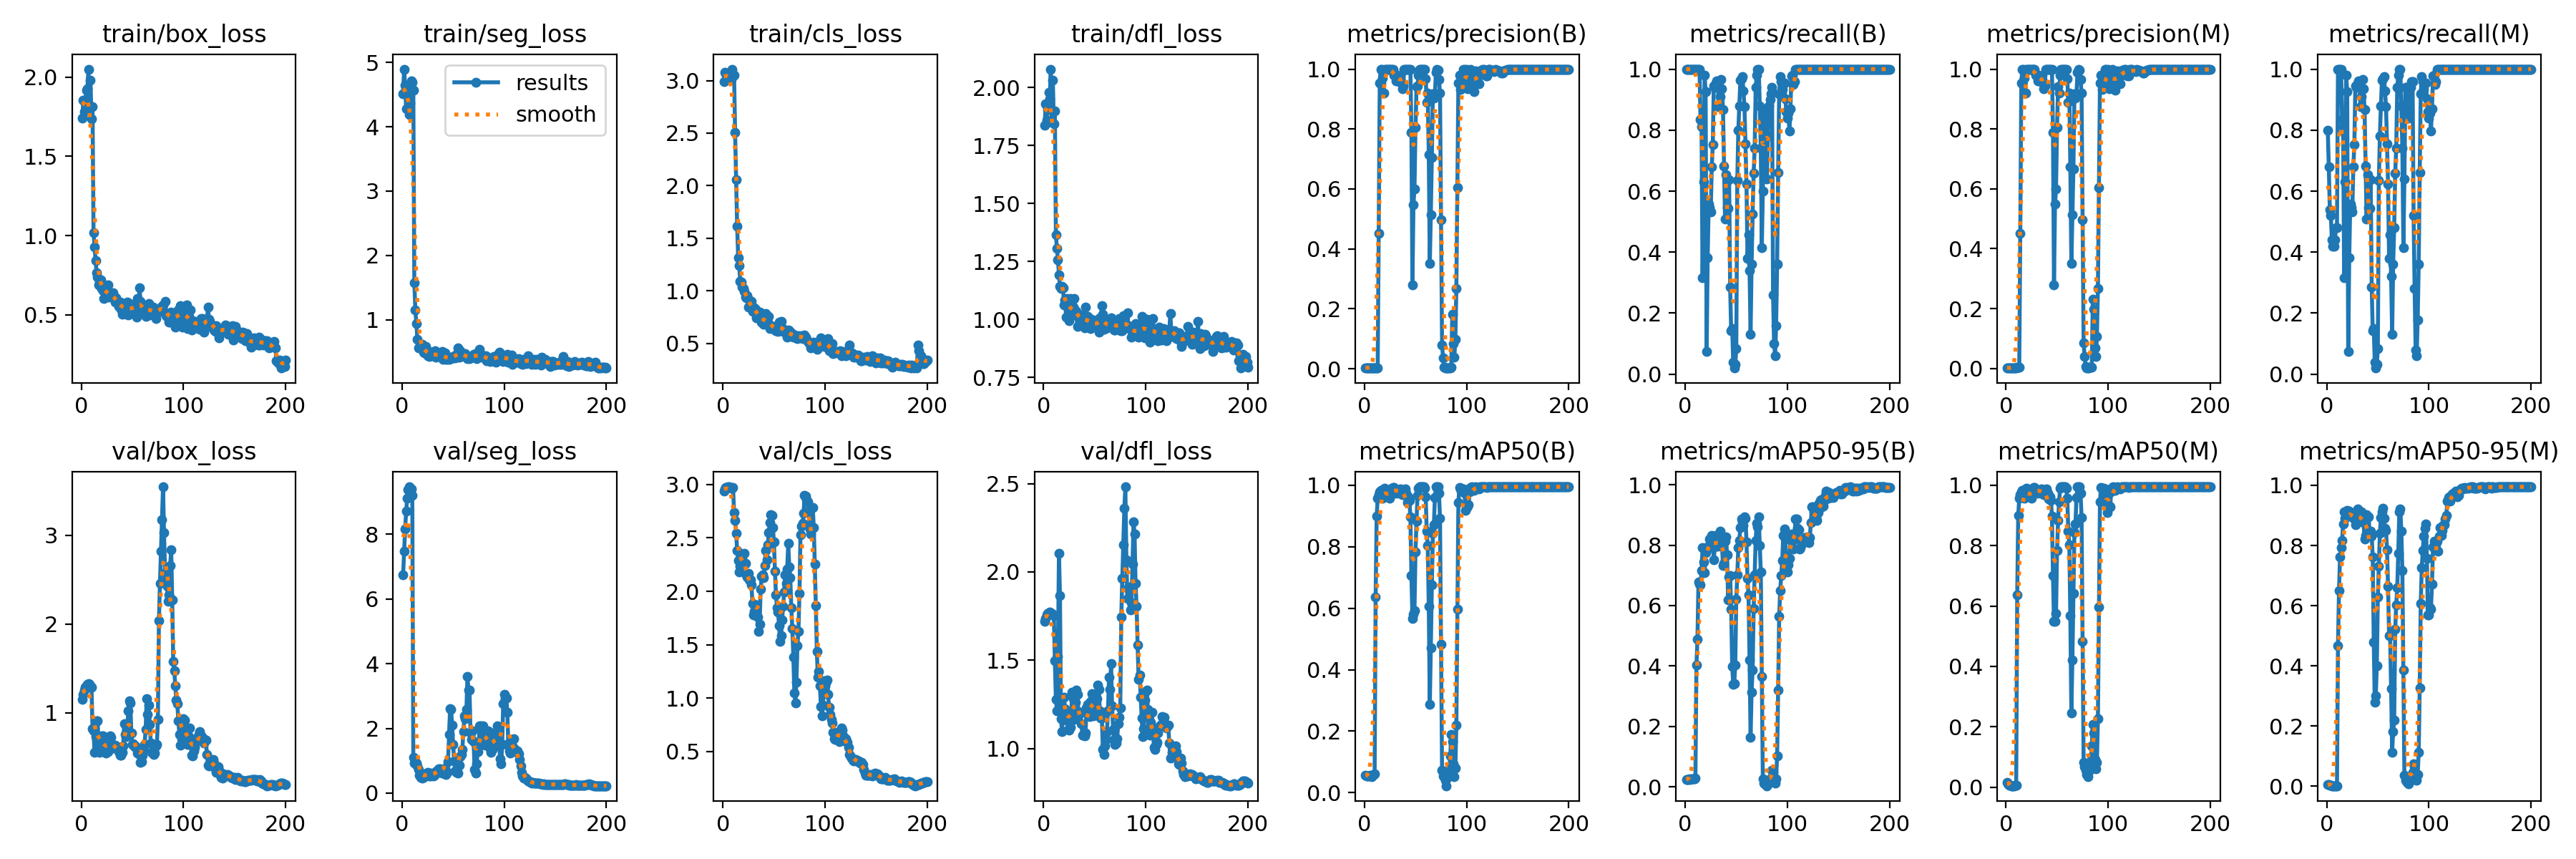

Source data for this figure (header and first rows):
epoch, time, train/box_loss, train/seg_loss, train/cls_loss, train/dfl_loss, metrics/precision(B), metrics/recall(B), metrics/mAP50(B), metrics/mAP50-95(B), metrics/precision(M), metrics/recall(M), metrics/mAP50(M), metrics/mAP50-95(M), val/box_loss, val/seg_loss, val/cls_loss, val/dfl_loss, lr/pg0, lr/pg1, lr/pg2
1, 1.509, 1.741, 4.512, 2.989, 1.836, 0.00333, 1, 0.05694, 0.02453, 0.00267, 0.8, 0.01459, 0.00528, 1.15, 6.736, 2.938, 1.721, 0, 0, 0
2, 2.519, 1.854, 4.896, 3.078, 1.929, 0.00333, 1, 0.05428, 0.0256, 0.00227, 0.68, 0.01115, 0.00449, 1.202, 7.478, 2.957, 1.737, 1.9901e-05, 1.9901e-05, 1.9901e-05
3, 3.498, 1.782, 4.643, 3.064, 1.86, 0.00333, 1, 0.05452, 0.02424, 0.0018, 0.54, 0.00611, 0.00241, 1.251, 8.168, 2.971, 1.757, 3.9604e-05, 3.9604e-05, 3.9604e-05
4, 4.341, 1.849, 4.278, 3.016, 1.905, 0.00333, 1, 0.05362, 0.02602, 0.00173, 0.52, 0.00633, 0.00204, 1.284, 8.709, 2.97, 1.767, 5.9109e-05, 5.9109e-05, 5.9109e-05
5, 5.134, 1.919, 4.571, 3.06, 1.98, 0.00333, 1, 0.05406, 0.0256, 0.00147, 0.44, 0.00462, 0.00167, 1.307, 9.114, 2.978, 1.769, 7.8416e-05, 7.8416e-05, 7.8416e-05
6, 5.934, 1.928, 4.527, 3.067, 1.952, 0.00333, 1, 0.05551, 0.02624, 0.0014, 0.42, 0.00484, 0.00147, 1.319, 9.372, 2.975, 1.771, 9.7525e-05, 9.7525e-05, 9.7525e-05
7, 6.73, 2.05, 4.187, 3.075, 2.079, 0.00333, 1, 0.05191, 0.02631, 0.0014, 0.42, 0.00447, 0.00144, 1.325, 9.466, 2.973, 1.77, 0.0001164, 0.0001164, 0.0001164
8, 7.521, 1.799, 4.364, 3.01, 1.849, 0.00333, 1, 0.05637, 0.02667, 0.00147, 0.44, 0.00485, 0.00163, 1.316, 9.42, 2.967, 1.767, 0.0001351, 0.0001351, 0.0001351
9, 8.322, 1.98, 4.715, 3.109, 2.031, 0.00333, 1, 0.05829, 0.0275, 0.0016, 0.48, 0.00609, 0.00173, 1.303, 9.402, 2.968, 1.758, 0.0001537, 0.0001537, 0.0001537
10, 9.118, 1.737, 4.691, 3.041, 1.844, 0.00333, 1, 0.06021, 0.02828, 0.0016, 0.48, 0.00597, 0.00185, 1.289, 9.212, 2.969, 1.751, 0.000172, 0.000172, 0.000172
11, 9.945, 1.812, 4.566, 3.048, 1.898, 0.00333, 1, 0.6375, 0.4027, 0.00333, 1, 0.636, 0.4679, 0.8193, 1.105, 2.736, 1.496, 0.0001901, 0.0001901, 0.0001901
12, 10.92, 1.019, 1.579, 2.505, 1.366, 0.00333, 1, 0.9, 0.4885, 0.00333, 1, 0.9, 0.651, 0.7906, 0.9351, 2.665, 1.279, 0.000208, 0.000208, 0.000208
13, 11.88, 0.9278, 1.147, 2.058, 1.307, 0.00333, 1, 0.9573, 0.6775, 0.00333, 1, 0.9573, 0.762, 0.5492, 0.9816, 2.544, 1.216, 0.0002257, 0.0002257, 0.0002257
14, 12.87, 0.8423, 0.9396, 1.613, 1.257, 0.4506, 1, 0.9691, 0.6706, 0.4506, 1, 0.9691, 0.7934, 0.7316, 0.933, 2.382, 1.523, 0.0002433, 0.0002433, 0.0002433
15, 13.86, 0.7683, 0.6904, 1.317, 1.194, 0.9543, 0.8346, 0.9784, 0.6677, 0.9543, 0.8346, 0.9784, 0.8174, 0.9105, 0.8416, 2.288, 2.106, 0.0002606, 0.0002606, 0.0002606
16, 14.84, 0.7402, 0.565, 1.237, 1.143, 1, 0.8109, 0.9834, 0.7169, 1, 0.8109, 0.9834, 0.8704, 0.9074, 0.7269, 2.182, 1.868, 0.0002777, 0.0002777, 0.0002777
17, 15.84, 0.6898, 0.573, 1.093, 1.135, 1, 0.3164, 0.9814, 0.7909, 1, 0.3164, 0.9814, 0.9124, 0.6215, 0.5428, 2.238, 1.168, 0.0002947, 0.0002947, 0.0002947
18, 16.83, 0.707, 0.6126, 1.086, 1.142, 0.9693, 0.6307, 0.9569, 0.7455, 0.9693, 0.6307, 0.9569, 0.8905, 0.5535, 0.4765, 2.351, 1.096, 0.0003114, 0.0003114, 0.0003114
19, 17.76, 0.7206, 0.6073, 1.034, 1.136, 0.9198, 0.98, 0.9884, 0.7079, 0.9198, 0.98, 0.9884, 0.9102, 0.6412, 0.4753, 2.325, 1.194, 0.0003279, 0.0003279, 0.0003279
20, 18.69, 0.6653, 0.6222, 1.022, 1.064, 1, 0.9265, 0.9895, 0.7753, 1, 0.9265, 0.9895, 0.9167, 0.7377, 0.4623, 2.255, 1.291, 0.0003443, 0.0003443, 0.0003443
21, 19.62, 0.6554, 0.4901, 0.994, 1.085, 1, 0.07531, 0.9699, 0.7838, 1, 0.07531, 0.9699, 0.904, 0.7415, 0.495, 2.353, 1.227, 0.0003604, 0.0003604, 0.0003604
22, 20.55, 0.6047, 0.4807, 0.9387, 1.011, 1, 0.3818, 0.9643, 0.794, 1, 0.3818, 0.9643, 0.915, 0.6469, 0.5355, 2.26, 1.162, 0.0003763, 0.0003763, 0.0003763
23, 21.53, 0.6605, 0.5826, 0.9322, 1.089, 1, 0.5572, 0.9678, 0.7972, 1, 0.5572, 0.9678, 0.9077, 0.6064, 0.5881, 2.157, 1.194, 0.0003921, 0.0003921, 0.0003921
24, 22.45, 0.6693, 0.4787, 0.9536, 1.085, 1, 0.5462, 0.9641, 0.8209, 1, 0.5462, 0.9641, 0.9072, 0.5428, 0.6163, 2.131, 1.108, 0.0004076, 0.0004076, 0.0004076
25, 23.45, 0.6104, 0.4419, 0.8443, 0.9943, 1, 0.533, 0.9579, 0.8179, 1, 0.533, 0.9579, 0.8969, 0.5705, 0.6393, 2.165, 1.103, 0.000423, 0.000423, 0.000423
26, 24.41, 0.689, 0.506, 0.9129, 1.091, 1, 0.6787, 0.9838, 0.833, 1, 0.6787, 0.9724, 0.8903, 0.5597, 0.5968, 2.106, 1.119, 0.0004381, 0.0004381, 0.0004381
27, 25.36, 0.6109, 0.4335, 0.8418, 1.03, 1, 0.7522, 0.9916, 0.8187, 1, 0.7522, 0.9916, 0.8981, 0.637, 0.5308, 2.109, 1.207, 0.0004531, 0.0004531, 0.0004531
28, 26.29, 0.6316, 0.466, 0.8987, 1.021, 1, 0.9453, 0.9925, 0.7516, 1, 0.9453, 0.9925, 0.8682, 0.7348, 0.5296, 2.062, 1.32, 0.0004678, 0.0004678, 0.0004678
29, 27.22, 0.621, 0.4911, 0.8043, 1.054, 0.9792, 0.9411, 0.9917, 0.7935, 0.9792, 0.9411, 0.9881, 0.8806, 0.7182, 0.6095, 1.883, 1.284, 0.0004824, 0.0004824, 0.0004824
30, 28.15, 0.6353, 0.435, 0.8274, 1.091, 0.9795, 0.9543, 0.983, 0.8321, 0.9795, 0.9543, 0.983, 0.9215, 0.6441, 0.5628, 1.777, 1.163, 0.0004967, 0.0004967, 0.0004967
31, 29.14, 0.6406, 0.4491, 0.8387, 1.039, 0.9601, 0.9622, 0.9738, 0.8155, 0.9601, 0.9622, 0.9738, 0.9093, 0.5979, 0.5214, 1.813, 1.26, 0.0005109, 0.0005109, 0.0005109
32, 30.07, 0.6159, 0.5149, 0.8261, 1.036, 0.9795, 0.9533, 0.9806, 0.7967, 0.9795, 0.9533, 0.9806, 0.893, 0.6198, 0.5688, 1.875, 1.333, 0.0005249, 0.0005249, 0.0005249
33, 31, 0.5828, 0.4185, 0.7464, 0.9686, 0.9777, 0.8776, 0.9842, 0.805, 0.9777, 0.8776, 0.9842, 0.8947, 0.6337, 0.6301, 1.876, 1.306, 0.0005386, 0.0005386, 0.0005386
34, 31.94, 0.609, 0.4364, 0.7905, 1.009, 0.9579, 0.9095, 0.9846, 0.8452, 0.9579, 0.9095, 0.9846, 0.9109, 0.6039, 0.6889, 1.757, 1.211, 0.0005522, 0.0005522, 0.0005522
35, 32.91, 0.5911, 0.4522, 0.7635, 1.017, 0.9602, 0.9654, 0.9881, 0.8289, 0.9602, 0.9654, 0.9881, 0.9018, 0.6001, 0.6923, 1.626, 1.194, 0.0005656, 0.0005656, 0.0005656
36, 33.86, 0.5797, 0.4657, 0.7958, 1.013, 0.959, 0.9348, 0.9729, 0.8009, 0.959, 0.9348, 0.9729, 0.8757, 0.6016, 0.7617, 1.694, 1.201, 0.0005787, 0.0005787, 0.0005787
37, 34.78, 0.5537, 0.4668, 0.7784, 1.019, 0.9353, 0.8677, 0.9685, 0.7334, 0.9353, 0.8677, 0.9685, 0.8203, 0.5587, 0.7454, 2.017, 1.139, 0.0005917, 0.0005917, 0.0005917
38, 35.73, 0.5791, 0.4443, 0.7033, 1.007, 0.9447, 0.6828, 0.9704, 0.7405, 0.9447, 0.6828, 0.9704, 0.834, 0.5237, 0.6565, 2.139, 1.075, 0.0006045, 0.0006045, 0.0006045
39, 36.67, 0.5377, 0.5024, 0.6926, 0.9718, 1, 0.5091, 0.9838, 0.813, 1, 0.5091, 0.9838, 0.9012, 0.5198, 0.6128, 2.157, 1.076, 0.000617, 0.000617, 0.000617
40, 37.6, 0.5044, 0.3803, 0.6818, 0.9635, 1, 0.6547, 0.9877, 0.8263, 1, 0.6547, 0.9877, 0.8944, 0.5529, 0.6532, 2.131, 1.071, 0.0006294, 0.0006294, 0.0006294
41, 38.54, 0.5643, 0.414, 0.7406, 1.052, 1, 0.5466, 0.9738, 0.7672, 1, 0.5466, 0.9738, 0.8947, 0.627, 0.7243, 2.243, 1.087, 0.0006416, 0.0006416, 0.0006416
42, 39.47, 0.5712, 0.486, 0.7818, 0.9951, 1, 0.543, 0.9445, 0.6192, 1, 0.543, 0.9553, 0.8341, 0.8724, 0.7716, 2.383, 1.228, 0.0006536, 0.0006536, 0.0006536
43, 40.4, 0.5521, 0.3839, 0.6826, 1.014, 1, 0.6367, 0.9622, 0.6957, 1, 0.6367, 0.9622, 0.8466, 0.7546, 0.5814, 2.297, 1.249, 0.0006654, 0.0006654, 0.0006654
44, 41.35, 0.5331, 0.3869, 0.7062, 0.9738, 1, 0.2866, 0.9509, 0.6992, 1, 0.2866, 0.9509, 0.8317, 0.7309, 0.6344, 2.436, 1.194, 0.0006769, 0.0006769, 0.0006769
45, 42.29, 0.5831, 0.4088, 0.7573, 1.005, 1, 0.1424, 0.8977, 0.5873, 1, 0.1424, 0.8977, 0.7613, 0.8059, 0.9769, 2.548, 1.18, 0.0006883, 0.0006883, 0.0006883
46, 43.23, 0.4985, 0.3789, 0.6411, 0.9623, 0.7881, 0.1493, 0.7071, 0.3998, 0.7881, 0.1493, 0.7014, 0.4789, 1.017, 1.808, 2.644, 1.265, 0.0006995, 0.0006995, 0.0006995
47, 44.17, 0.5067, 0.3988, 0.6656, 0.9826, 0.2793, 0.04, 0.5675, 0.34, 0.2793, 0.04, 0.5487, 0.2781, 1.13, 2.602, 2.718, 1.311, 0.0007105, 0.0007105, 0.0007105
48, 45.11, 0.5362, 0.4195, 0.665, 0.9919, 0.5484, 0.02, 0.5802, 0.343, 0.5484, 0.02, 0.5495, 0.3016, 1.107, 2.58, 2.71, 1.302, 0.0007213, 0.0007213, 0.0007213
49, 46.05, 0.5659, 0.4073, 0.6435, 0.9987, 0.5991, 0.03189, 0.5929, 0.4027, 0.5991, 0.03189, 0.5749, 0.3992, 0.7737, 2.097, 2.593, 1.184, 0.0007319, 0.0007319, 0.0007319
50, 46.99, 0.5563, 0.4073, 0.6618, 0.9717, 0.8048, 0.08286, 0.7836, 0.6222, 0.8048, 0.08286, 0.7836, 0.6291, 0.639, 1.496, 2.461, 1.2, 0.0007423, 0.0007423, 0.0007423
51, 47.92, 0.5452, 0.4372, 0.6567, 0.9706, 0.9408, 0.6354, 0.8844, 0.7013, 0.9408, 0.6354, 0.8843, 0.7314, 0.6498, 1.001, 2.187, 1.265, 0.0007525, 0.0007525, 0.0007525
52, 48.86, 0.5411, 0.4073, 0.6242, 0.9878, 0.9435, 0.8, 0.9663, 0.7908, 0.9199, 0.78, 0.9459, 0.8413, 0.6188, 0.6879, 1.963, 1.281, 0.0007625, 0.0007625, 0.0007625
53, 49.78, 0.5497, 0.4202, 0.647, 0.9787, 0.9794, 0.88, 0.9895, 0.8163, 0.9794, 0.88, 0.9895, 0.8924, 0.628, 0.6303, 1.847, 1.361, 0.0007723, 0.0007723, 0.0007723
54, 50.71, 0.4871, 0.4754, 0.6158, 0.9458, 1, 0.9632, 0.995, 0.8587, 1, 0.9632, 0.995, 0.9117, 0.6015, 0.6355, 1.807, 1.335, 0.0007819, 0.0007819, 0.0007819
55, 51.72, 0.6041, 0.5637, 0.7016, 1.007, 1, 0.9694, 0.995, 0.8862, 1, 0.9694, 0.995, 0.9235, 0.5426, 0.6202, 1.677, 1.212, 0.0007913, 0.0007913, 0.0007913
56, 52.71, 0.5426, 0.42, 0.6346, 0.9956, 1, 0.9762, 0.995, 0.8762, 1, 0.9762, 0.995, 0.8896, 0.5323, 0.859, 1.529, 1.172, 0.0008005, 0.0008005, 0.0008005
57, 53.65, 0.6696, 0.5148, 0.7126, 1.06, 1, 0.9287, 0.995, 0.8654, 1, 0.9287, 0.995, 0.8566, 0.5317, 1.118, 1.585, 1.172, 0.0008095, 0.0008095, 0.0008095
58, 54.59, 0.5877, 0.4671, 0.6512, 1.022, 1, 0.8774, 0.9946, 0.8927, 1, 0.8774, 0.9946, 0.8501, 0.4374, 1.192, 1.73, 0.9956, 0.0008183, 0.0008183, 0.0008183
59, 55.53, 0.5242, 0.4665, 0.6161, 0.9589, 1, 0.7552, 0.9899, 0.8889, 1, 0.7552, 0.9899, 0.7867, 0.45, 1.345, 1.862, 0.967, 0.000827, 0.000827, 0.000827
60, 56.48, 0.5539, 0.4367, 0.6205, 0.9753, 0.9689, 0.6224, 0.9619, 0.8103, 0.9689, 0.6224, 0.9572, 0.6641, 0.5238, 1.91, 1.991, 1.017, 0.0008354, 0.0008354, 0.0008354
... 140 more rows
